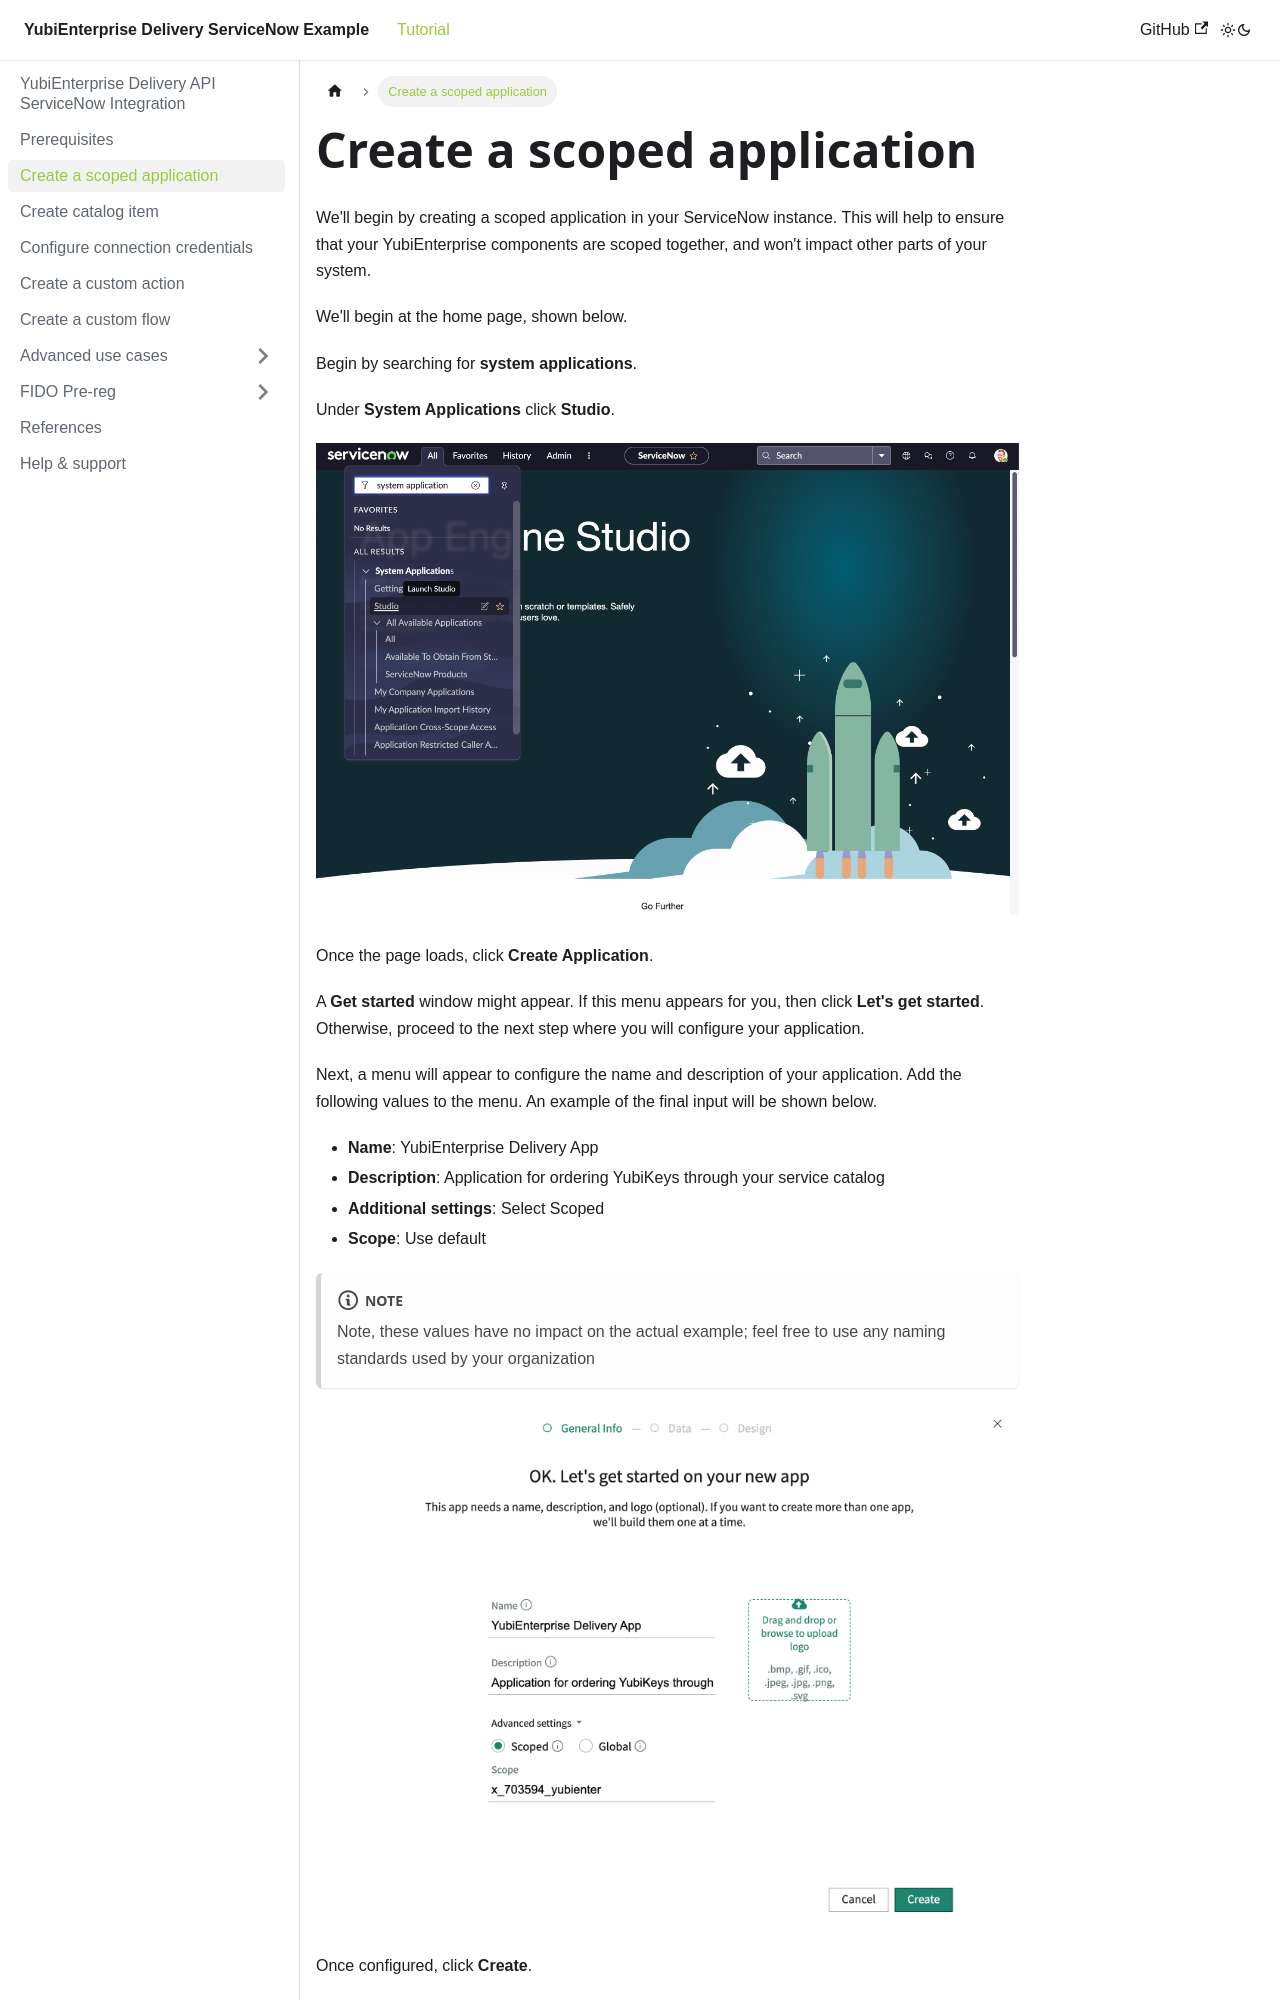

repository: YubicoLabs/yed-spoke-example · page: docs/scoped_app.html · generator: docusaurus

---
sidebar_position: 3
---

# Create a scoped application

We'll begin by creating a scoped application in your ServiceNow instance. This will help to ensure that your YubiEnterprise components are scoped together, and won't impact other parts of your system.

We'll begin at the home page, shown below.

Begin by searching for **system applications**.

Under **System Applications** click **Studio**.

![Scoped application menu](/img/scoped_app_1.png)

Once the page loads, click **Create Application**.

A **Get started** window might appear. If this menu appears for you, then click **Let's get started**. Otherwise, proceed to the next step where you will configure your application.
